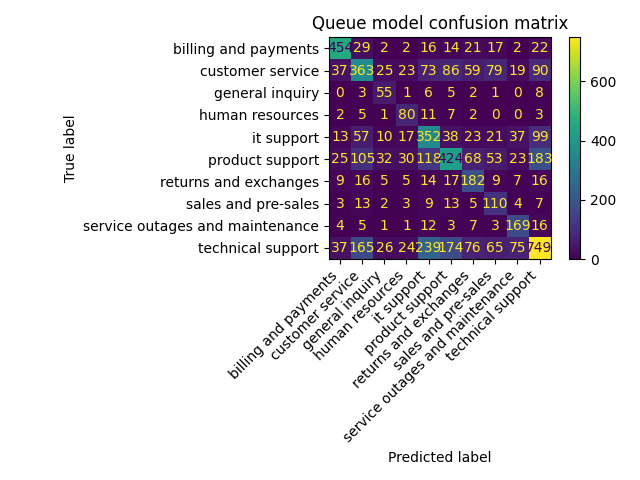

Values plotted in this chart, from the file beside it:
, predicted_billing and payments, predicted_customer service, predicted_general inquiry, predicted_human resources, predicted_it support, predicted_product support, predicted_returns and exchanges, predicted_sales and pre-sales, predicted_service outages and maintenanc…, predicted_technical support
actual_billing and payments, 454, 29, 2, 2, 16, 14, 21, 17, 2, 22
actual_customer service, 37, 363, 25, 23, 73, 86, 59, 79, 19, 90
actual_general inquiry, 0, 3, 55, 1, 6, 5, 2, 1, 0, 8
actual_human resources, 2, 5, 1, 80, 11, 7, 2, 0, 0, 3
actual_it support, 13, 57, 10, 17, 352, 38, 23, 21, 37, 99
actual_product support, 25, 105, 32, 30, 118, 424, 68, 53, 23, 183
actual_returns and exchanges, 9, 16, 5, 5, 14, 17, 182, 9, 7, 16
actual_sales and pre-sales, 3, 13, 2, 3, 9, 13, 5, 110, 4, 7
actual_service outages and maintenance, 4, 5, 1, 1, 12, 3, 7, 3, 169, 16
actual_technical support, 37, 165, 26, 24, 239, 174, 76, 65, 75, 749
